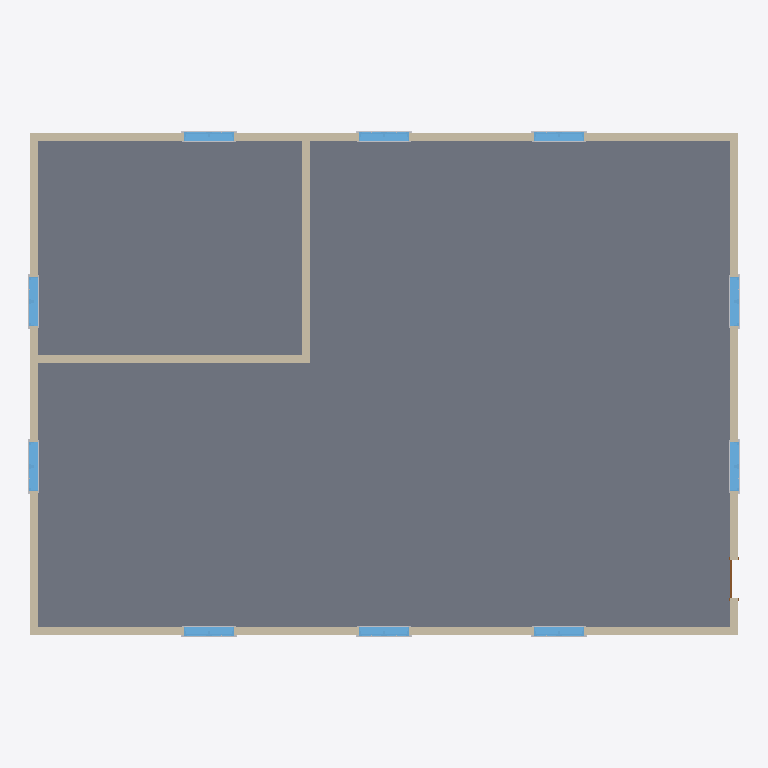
Plan cut of the same IFC building model at storey 'T.O. Fnd. Wall' (level -0.30 m, cut at 1.10 m), seen from above with north up, elements coloured by IFC class: 20 other elements (light grey), 10 windows (light blue), 6 walls (beige), 1 slab (grey), 1 door (brown). Cut surfaces are drawn darker.
Extent 17.3 m × 12.3 m × 8.4 m (x, y, z). Storeys (7): B.O. Footing at -4.60 m; T.O. Footing at -4.30 m; T.O. Slab at -4.00 m; T.O. Fnd. Wall at -0.30 m; Level 1 at 0.00 m; Level 2 at 4.00 m; Level 7 at 8.00 m. Elements (116): 80 IfcBuildingElementProxy, 20 IfcWindow, 12 IfcWallStandardCase, 2 IfcSlab, 1 IfcDoor, 1 IfcRoof.

HEADER;
FILE_DESCRIPTION(('ViewDefinition [CoordinationView_V2.0]','RevitIdentifiers [VersionGUID: 7434dc97-3360-4fcc-9fcb-4291ac8b84da, NumberOfSaves: 0]','CoordinateReference [CoordinateBase: Shared Coordinates, ProjectSite: Default Site]'),'2;1');
FILE_NAME('0001','2023-11-20T14:11:39+01:00',(''),(''),'ODA SDAI 22.12','23.1.10.4 - Exporter 23.2.3.0 - Alternate UI 23.2.3.0','');
FILE_SCHEMA(('IFC2X3'));
ENDSEC;
DATA;
#92=IFCPROJECT('2ZfslfCjbFeR9UojNSRfyd',#18,'0001',$,$,'Example Project','Project Status',(#85,#90),#82);
#153=IFCSITE('2ZfslfCjbFeR9UojNSRfyb',#18,'Surface:304931',$,$,#152,#150,$,.ELEMENT.,$,$,$,$,$);
#97=IFCBUILDING('2ZfslfCjbFeR9UojNSRfyc',#18,'',$,$,#95,$,'',.ELEMENT.,$,$,$);
#101=IFCBUILDINGSTOREY('2qYKvFEvH4cPghyPNWjrgR',#18,'B.O. Footing',$,'Level:8mm Head',#100,$,'B.O. Footing',.ELEMENT.,-4599.999999999999);
#105=IFCBUILDINGSTOREY('2qYKvFEvH4cPghyPNWjrgr',#18,'T.O. Footing',$,'Level:8mm Head',#104,$,'T.O. Footing',.ELEMENT.,-4300.0);
#109=IFCBUILDINGSTOREY('2qYKvFEvH4cPghyPNWjrjP',#18,'T.O. Slab',$,'Level:8mm Head',#108,$,'T.O. Slab',.ELEMENT.,-3999.9999999999995);
#113=IFCBUILDINGSTOREY('2qYKvFEvH4cPghyPNWjrjp',#18,'T.O. Fnd. Wall',$,'Level:8mm Head',#112,$,'T.O. Fnd. Wall',.ELEMENT.,-299.99999999999994);
#116=IFCBUILDINGSTOREY('3Aw$FV5MbAufEo59pkoNgA',#18,'Level 1',$,'Level:8mm Head',#115,$,'Level 1',.ELEMENT.,0.0);
#120=IFCBUILDINGSTOREY('3kSL0VGKv3gxJCujeqtuJj',#18,'Level 2',$,'Level:8mm Head',#119,$,'Level 2',.ELEMENT.,3999.9999999999995);
#124=IFCBUILDINGSTOREY('1qDDoNCs1Fp9$BGf6iZnno',#18,'Level 7',$,'Level:8mm Head',#123,$,'Level 7',.ELEMENT.,8000.000000000001);
#376=IFCSLAB('1qDDoNCs1Fp9$BGf6iZn8v',#18,'Floor:Concrete-Commercial 362mm:300771',$,'Floor:Concrete-Commercial 362mm',#362,#375,'300771',.FLOOR.);
#270=IFCWALLSTANDARDCASE('1qDDoNCs1Fp9$BGf6iZnAP',#18,'Basic Wall:Generic - 200mm:300611',$,'Basic Wall:Generic - 200mm',#258,#269,'300611');
#340=IFCWALLSTANDARDCASE('1qDDoNCs1Fp9$BGf6iZn8L',#18,'Basic Wall:Generic - 200mm:300751',$,'Basic Wall:Generic - 200mm',#328,#339,'300751');
#182=IFCWALLSTANDARDCASE('1qDDoNCs1Fp9$BGf6iZnBD',#18,'Basic Wall:Generic - 200mm:300567',$,'Basic Wall:Generic - 200mm',#166,#181,'300567');
#305=IFCWALLSTANDARDCASE('1qDDoNCs1Fp9$BGf6iZn9I',#18,'Basic Wall:Generic - 200mm:300680',$,'Basic Wall:Generic - 200mm',#293,#304,'300680');
#4764=IFCWALLSTANDARDCASE('1qDDoNCs1Fp9$BGf6iZo4x',#18,'Basic Wall:Generic - 200mm:304609',$,'Basic Wall:Generic - 200mm',#4752,#4763,'304609');
#4729=IFCWALLSTANDARDCASE('1qDDoNCs1Fp9$BGf6iZo5A',#18,'Basic Wall:Generic - 200mm:304528',$,'Basic Wall:Generic - 200mm',#4717,#4728,'304528');
#1302=IFCWINDOW('1qDDoNCs1Fp9$BGf6iZnzn',#18,'M_Window-Casement-Double:1200 x 1500mm:301995',$,'M_Window-Casement-Double:1200 x 1500mm',#5790,#1298,'301995',1500.0000000000011,1199.999999999999);
#1876=IFCWINDOW('1qDDoNCs1Fp9$BGf6iZnY6',#18,'M_Window-Casement-Double:1200 x 1500mm:302172',$,'M_Window-Casement-Double:1200 x 1500mm',#5820,#1872,'302172',1500.0000000000011,1199.9999999999993);
#2327=IFCWINDOW('1qDDoNCs1Fp9$BGf6iZnb_',#18,'M_Window-Casement-Double:1200 x 1500mm:302500',$,'M_Window-Casement-Double:1200 x 1500mm',#5880,#2323,'302500',1500.0000000000011,1199.9999999999993);
#2628=IFCWINDOW('1qDDoNCs1Fp9$BGf6iZnhe',#18,'M_Window-Casement-Double:1200 x 1500mm:302642',$,'M_Window-Casement-Double:1200 x 1500mm',#5910,#2624,'302642',1500.0000000000011,1199.999999999999);
#1726=IFCWINDOW('1qDDoNCs1Fp9$BGf6iZnZA',#18,'M_Window-Casement-Double:1200 x 1500mm:302096',$,'M_Window-Casement-Double:1200 x 1500mm',#5805,#1722,'302096',1500.0000000000011,1199.999999999999);
#2478=IFCWINDOW('1qDDoNCs1Fp9$BGf6iZnao',#18,'M_Window-Casement-Double:1200 x 1500mm:302568',$,'M_Window-Casement-Double:1200 x 1500mm',#5895,#2474,'302568',1500.0000000000011,1199.9999999999995);
#2026=IFCWINDOW('1qDDoNCs1Fp9$BGf6iZnWQ',#18,'M_Window-Casement-Double:1200 x 1500mm:302272',$,'M_Window-Casement-Double:1200 x 1500mm',#5850,#2022,'302272',1500.0000000000011,1199.999999999999);
#2177=IFCWINDOW('1qDDoNCs1Fp9$BGf6iZncE',#18,'M_Window-Casement-Double:1200 x 1500mm:302420',$,'M_Window-Casement-Double:1200 x 1500mm',#5865,#2173,'302420',1500.0000000000011,1199.999999999999);
#2778=IFCWINDOW('1qDDoNCs1Fp9$BGf6iZngc',#18,'M_Window-Casement-Double:1200 x 1500mm:302716',$,'M_Window-Casement-Double:1200 x 1500mm',#5760,#2774,'302716',1500.0000000000011,1200.0);
#2929=IFCWINDOW('1qDDoNCs1Fp9$BGf6iZnf4',#18,'M_Window-Casement-Double:1200 x 1500mm:302750',$,'M_Window-Casement-Double:1200 x 1500mm',#5775,#2925,'302750',1500.0000000000011,1199.999999999999);
#3158=IFCDOOR('1qDDoNCs1Fp9$BGf6iZnkY',#18,'M_Single-Flush:0915 x 2134mm:302968',$,'M_Single-Flush:0915 x 2134mm',#5835,#3154,'302968',2133.9999999999995,915.0000000000005);
#1600=IFCBUILDINGELEMENTPROXY('1qDDoNCs1Fp9$BGf6iZnzg',#18,'M_Trim-Window-Exterior-Flat:with Sill:302000',$,'M_Trim-Window-Exterior-Flat:with Sill',#1599,#1596,'302000',$);
#1816=IFCBUILDINGELEMENTPROXY('1qDDoNCs1Fp9$BGf6iZnZF',#18,'M_Trim-Window-Exterior-Flat:with Sill:302101',$,'M_Trim-Window-Exterior-Flat:with Sill',#1815,#1812,'302101',$);
#1966=IFCBUILDINGELEMENTPROXY('1qDDoNCs1Fp9$BGf6iZnYx',#18,'M_Trim-Window-Exterior-Flat:with Sill:302177',$,'M_Trim-Window-Exterior-Flat:with Sill',#1965,#1962,'302177',$);
#2418=IFCBUILDINGELEMENTPROXY('1qDDoNCs1Fp9$BGf6iZnbp',#18,'M_Trim-Window-Exterior-Flat:with Sill:302505',$,'M_Trim-Window-Exterior-Flat:with Sill',#2417,#2414,'302505',$);
#2568=IFCBUILDINGELEMENTPROXY('1qDDoNCs1Fp9$BGf6iZnat',#18,'M_Trim-Window-Exterior-Flat:with Sill:302573',$,'M_Trim-Window-Exterior-Flat:with Sill',#2567,#2564,'302573',$);
#2718=IFCBUILDINGELEMENTPROXY('1qDDoNCs1Fp9$BGf6iZnhj',#18,'M_Trim-Window-Exterior-Flat:with Sill:302647',$,'M_Trim-Window-Exterior-Flat:with Sill',#2717,#2714,'302647',$);
#2117=IFCBUILDINGELEMENTPROXY('1qDDoNCs1Fp9$BGf6iZnWV',#18,'M_Trim-Window-Exterior-Flat:with Sill:302277',$,'M_Trim-Window-Exterior-Flat:with Sill',#2116,#2113,'302277',$);
#2267=IFCBUILDINGELEMENTPROXY('1qDDoNCs1Fp9$BGf6iZnc3',#18,'M_Trim-Window-Exterior-Flat:with Sill:302425',$,'M_Trim-Window-Exterior-Flat:with Sill',#2266,#2263,'302425',$);
#2869=IFCBUILDINGELEMENTPROXY('1qDDoNCs1Fp9$BGf6iZnfR',#18,'M_Trim-Window-Exterior-Flat:with Sill:302721',$,'M_Trim-Window-Exterior-Flat:with Sill',#2868,#2865,'302721',$);
#3019=IFCBUILDINGELEMENTPROXY('1qDDoNCs1Fp9$BGf6iZnfv',#18,'M_Trim-Window-Exterior-Flat:with Sill:302755',$,'M_Trim-Window-Exterior-Flat:with Sill',#3018,#3015,'302755',$);
#1673=IFCBUILDINGELEMENTPROXY('1qDDoNCs1Fp9$BGf6iZnzh',#18,'M_Trim-Window-Interior-Flat:Picture Frame:302001',$,'M_Trim-Window-Interior-Flat:Picture Frame',#1672,#1669,'302001',$);
#1845=IFCBUILDINGELEMENTPROXY('1qDDoNCs1Fp9$BGf6iZnZC',#18,'M_Trim-Window-Interior-Flat:Picture Frame:302102',$,'M_Trim-Window-Interior-Flat:Picture Frame',#1844,#1841,'302102',$);
#1995=IFCBUILDINGELEMENTPROXY('1qDDoNCs1Fp9$BGf6iZnYu',#18,'M_Trim-Window-Interior-Flat:Picture Frame:302178',$,'M_Trim-Window-Interior-Flat:Picture Frame',#1994,#1991,'302178',$);
#2447=IFCBUILDINGELEMENTPROXY('1qDDoNCs1Fp9$BGf6iZnbm',#18,'M_Trim-Window-Interior-Flat:Picture Frame:302506',$,'M_Trim-Window-Interior-Flat:Picture Frame',#2446,#2443,'302506',$);
#2597=IFCBUILDINGELEMENTPROXY('1qDDoNCs1Fp9$BGf6iZnaq',#18,'M_Trim-Window-Interior-Flat:Picture Frame:302574',$,'M_Trim-Window-Interior-Flat:Picture Frame',#2596,#2593,'302574',$);
#2747=IFCBUILDINGELEMENTPROXY('1qDDoNCs1Fp9$BGf6iZnhY',#18,'M_Trim-Window-Interior-Flat:Picture Frame:302648',$,'M_Trim-Window-Interior-Flat:Picture Frame',#2746,#2743,'302648',$);
#2146=IFCBUILDINGELEMENTPROXY('1qDDoNCs1Fp9$BGf6iZnWS',#18,'M_Trim-Window-Interior-Flat:Picture Frame:302278',$,'M_Trim-Window-Interior-Flat:Picture Frame',#2145,#2142,'302278',$);
#2296=IFCBUILDINGELEMENTPROXY('1qDDoNCs1Fp9$BGf6iZnc0',#18,'M_Trim-Window-Interior-Flat:Picture Frame:302426',$,'M_Trim-Window-Interior-Flat:Picture Frame',#2295,#2292,'302426',$);
#2898=IFCBUILDINGELEMENTPROXY('1qDDoNCs1Fp9$BGf6iZnfO',#18,'M_Trim-Window-Interior-Flat:Picture Frame:302722',$,'M_Trim-Window-Interior-Flat:Picture Frame',#2897,#2894,'302722',$);
#3048=IFCBUILDINGELEMENTPROXY('1qDDoNCs1Fp9$BGf6iZnf_',#18,'M_Trim-Window-Interior-Flat:Picture Frame:302756',$,'M_Trim-Window-Interior-Flat:Picture Frame',#3047,#3044,'302756',$);
ENDSEC;